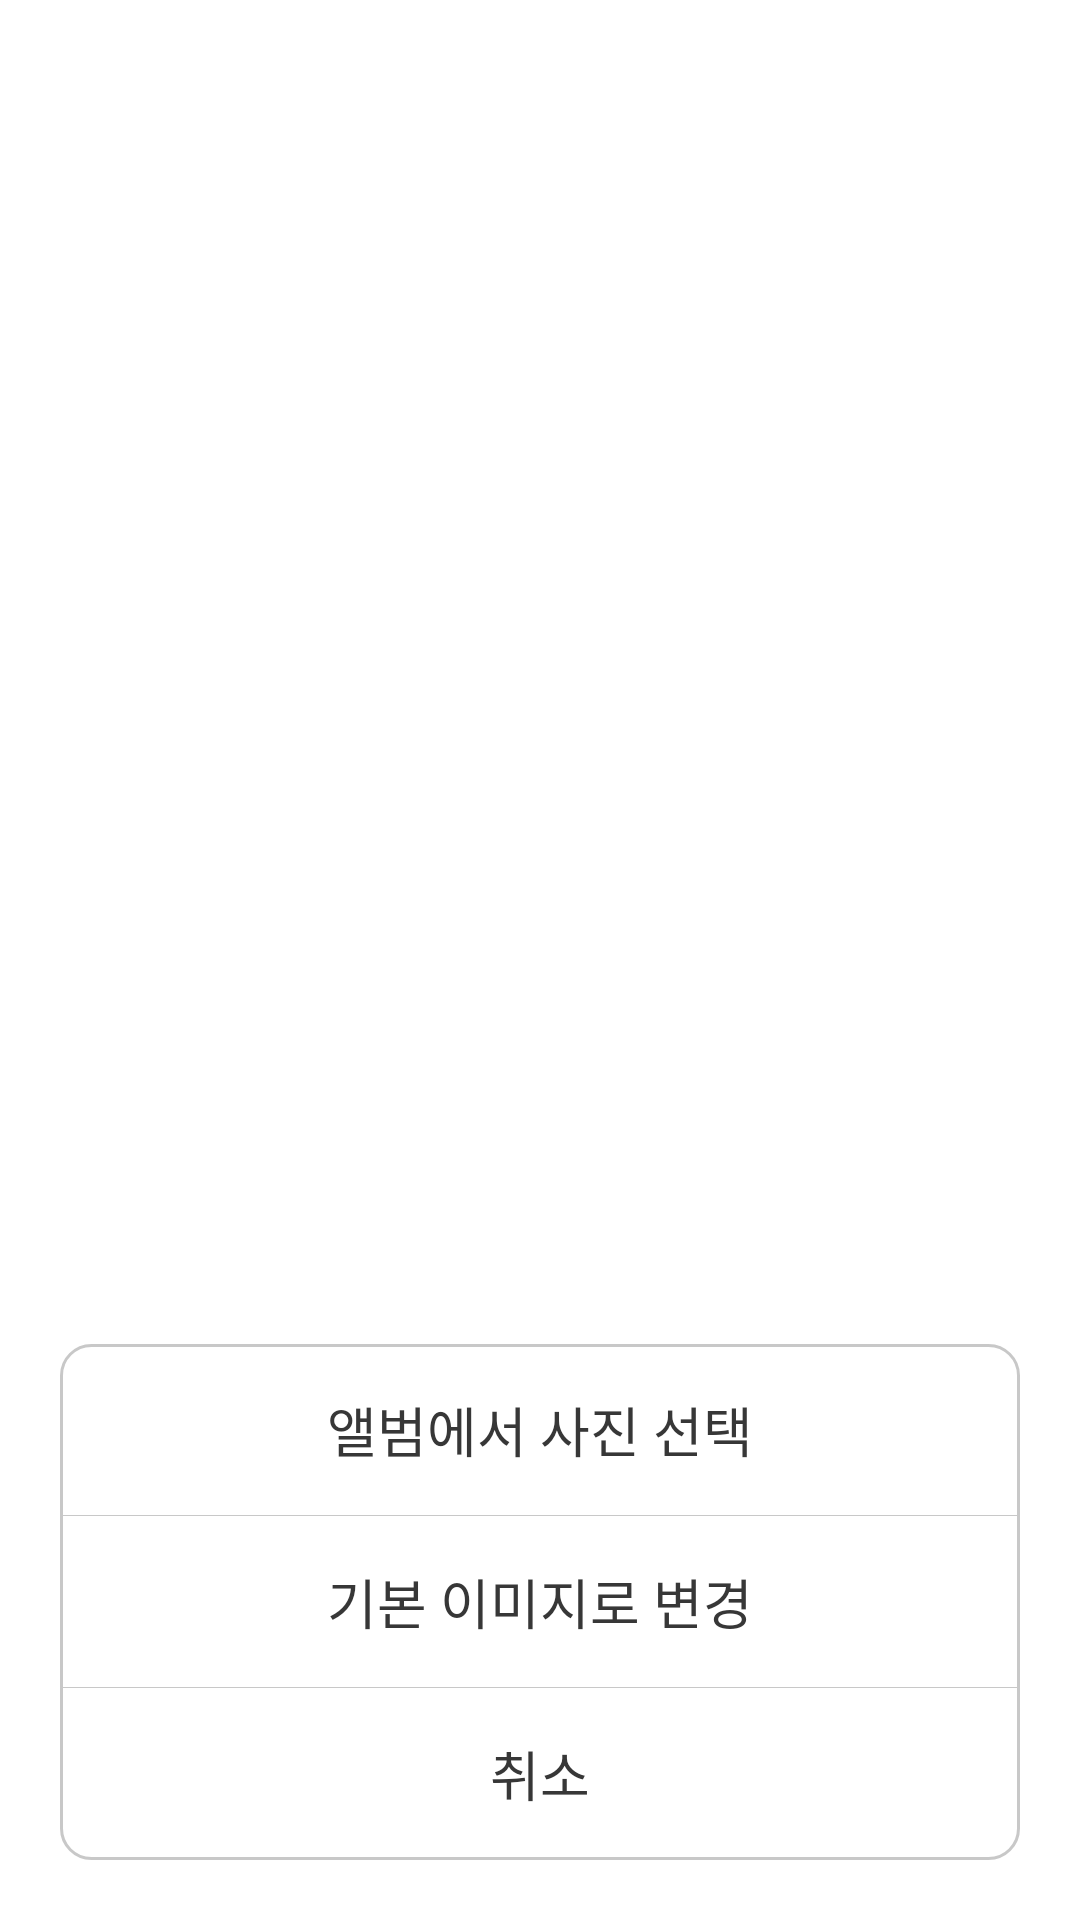

Produce the Android XML layout that renders to this screen, including the resource entries it uses.
<!-- AndroidManifest.xml: application theme AppTheme.Starting -->
<!-- res/layout/dialog_camera.xml -->
<?xml version="1.0" encoding="utf-8"?>
<androidx.constraintlayout.widget.ConstraintLayout xmlns:android="http://schemas.android.com/apk/res/android"
    xmlns:app="http://schemas.android.com/apk/res-auto"
    android:layout_width="match_parent"
    android:layout_height="match_parent">

    <LinearLayout
        android:layout_width="match_parent"
        android:layout_height="wrap_content"
        android:layout_marginStart="20dp"
        android:layout_marginEnd="20dp"
        android:layout_marginBottom="20dp"
        android:background="@drawable/bg_camera_dialog"
        android:gravity="center"
        android:orientation="vertical"
        app:layout_constraintBottom_toBottomOf="parent"
        app:layout_constraintEnd_toEndOf="parent"
        app:layout_constraintStart_toStartOf="parent">

        <TextView
            android:id="@+id/tv_img_fromAlbum"
            android:layout_width="match_parent"
            android:layout_height="57dp"
            android:gravity="center"
            android:text="@string/profile_img_fromAlbum"
            android:textSize="18sp"
            android:textColor="@drawable/ic_camera_dialog_text"
            android:fontFamily="@font/pretendard_medium"/>

        <View
            android:layout_width="match_parent"
            android:layout_height="0.3dp"
            android:background="@color/gray_3" />


        <TextView
            android:id="@+id/tv_img_basic"
            android:layout_width="match_parent"
            android:layout_height="57dp"
            android:gravity="center"
            android:text="@string/profile_img_basic"
            android:textSize="18sp"
            android:textColor="@drawable/ic_camera_dialog_text"
            android:fontFamily="@font/pretendard_medium"/>

        <View
            android:layout_width="match_parent"
            android:layout_height="0.3dp"
            android:background="@color/gray_3" />

        <TextView
            android:id="@+id/tv_img_cancel"
            android:layout_width="match_parent"
            android:layout_height="57dp"
            android:gravity="center"
            android:text="@string/profile_img_cancel"
            android:textSize="18sp"
            android:textColor="@drawable/ic_camera_dialog_text"
            android:fontFamily="@font/pretendard_medium"/>

    </LinearLayout>

</androidx.constraintlayout.widget.ConstraintLayout>
<!-- resources referenced by this layout -->
<resources>
  <color name="gray_3">#C8C8C8</color>
  <!-- drawable bg_camera_dialog (drawable) -->
  <?xml version="1.0" encoding="utf-8"?>
  <shape xmlns:android="http://schemas.android.com/apk/res/android">
      <size android:width="350dp" android:height="172dp" />
      <solid android:color="@color/white" />
      <corners android:radius="10dp" />
      <stroke
          android:width="1dp"
          android:color="@color/gray_3" />
  </shape>
  <!-- drawable ic_camera_dialog_text (drawable) -->
  <?xml version="1.0" encoding="utf-8"?>
  <selector xmlns:android="http://schemas.android.com/apk/res/android" >
  
      <item android:state_pressed="true"
          android:color="@color/main_pink"/> 
      <item android:state_focused="true"
          android:color="@color/main_pink"/> 
      <item android:color="@color/gray_5"/>  
  
  </selector>
  <string name="profile_img_basic">기본 이미지로 변경</string>
  <string name="profile_img_cancel">취소</string>
  <string name="profile_img_fromAlbum">앨범에서 사진 선택</string>
  <style name="AppTheme.Starting" parent="Theme.SplashScreen">
          <item name="windowSplashScreenBackground">@color/main_pink</item>
          <item name="windowSplashScreenAnimatedIcon">@drawable/splash_logo</item>
          <item name="postSplashScreenTheme">@style/Theme.Cherry_pick_android</item>
      </style>
  <color name="white">#FFFFFF</color>
  <color name="main_pink">#FF4F6E</color>
  <color name="gray_5">#373737</color>
  <!-- drawable splash_logo: vector/xml drawable (drawable, 3864 chars, omitted) -->
  <style name="Theme.Cherry_pick_android" parent="Base.Theme.Cherry_pick_android">
          <item name="colorPrimary">@color/main_pink</item>
          <item name="android:windowBackground">@color/white</item>
  
      </style>
  <style name="Base.Theme.Cherry_pick_android" parent="Theme.Material3.DayNight.NoActionBar">
          <item name="colorPrimary">@color/main_pink</item>
          <item name="android:windowBackground">@color/white</item>
      </style>
</resources>
